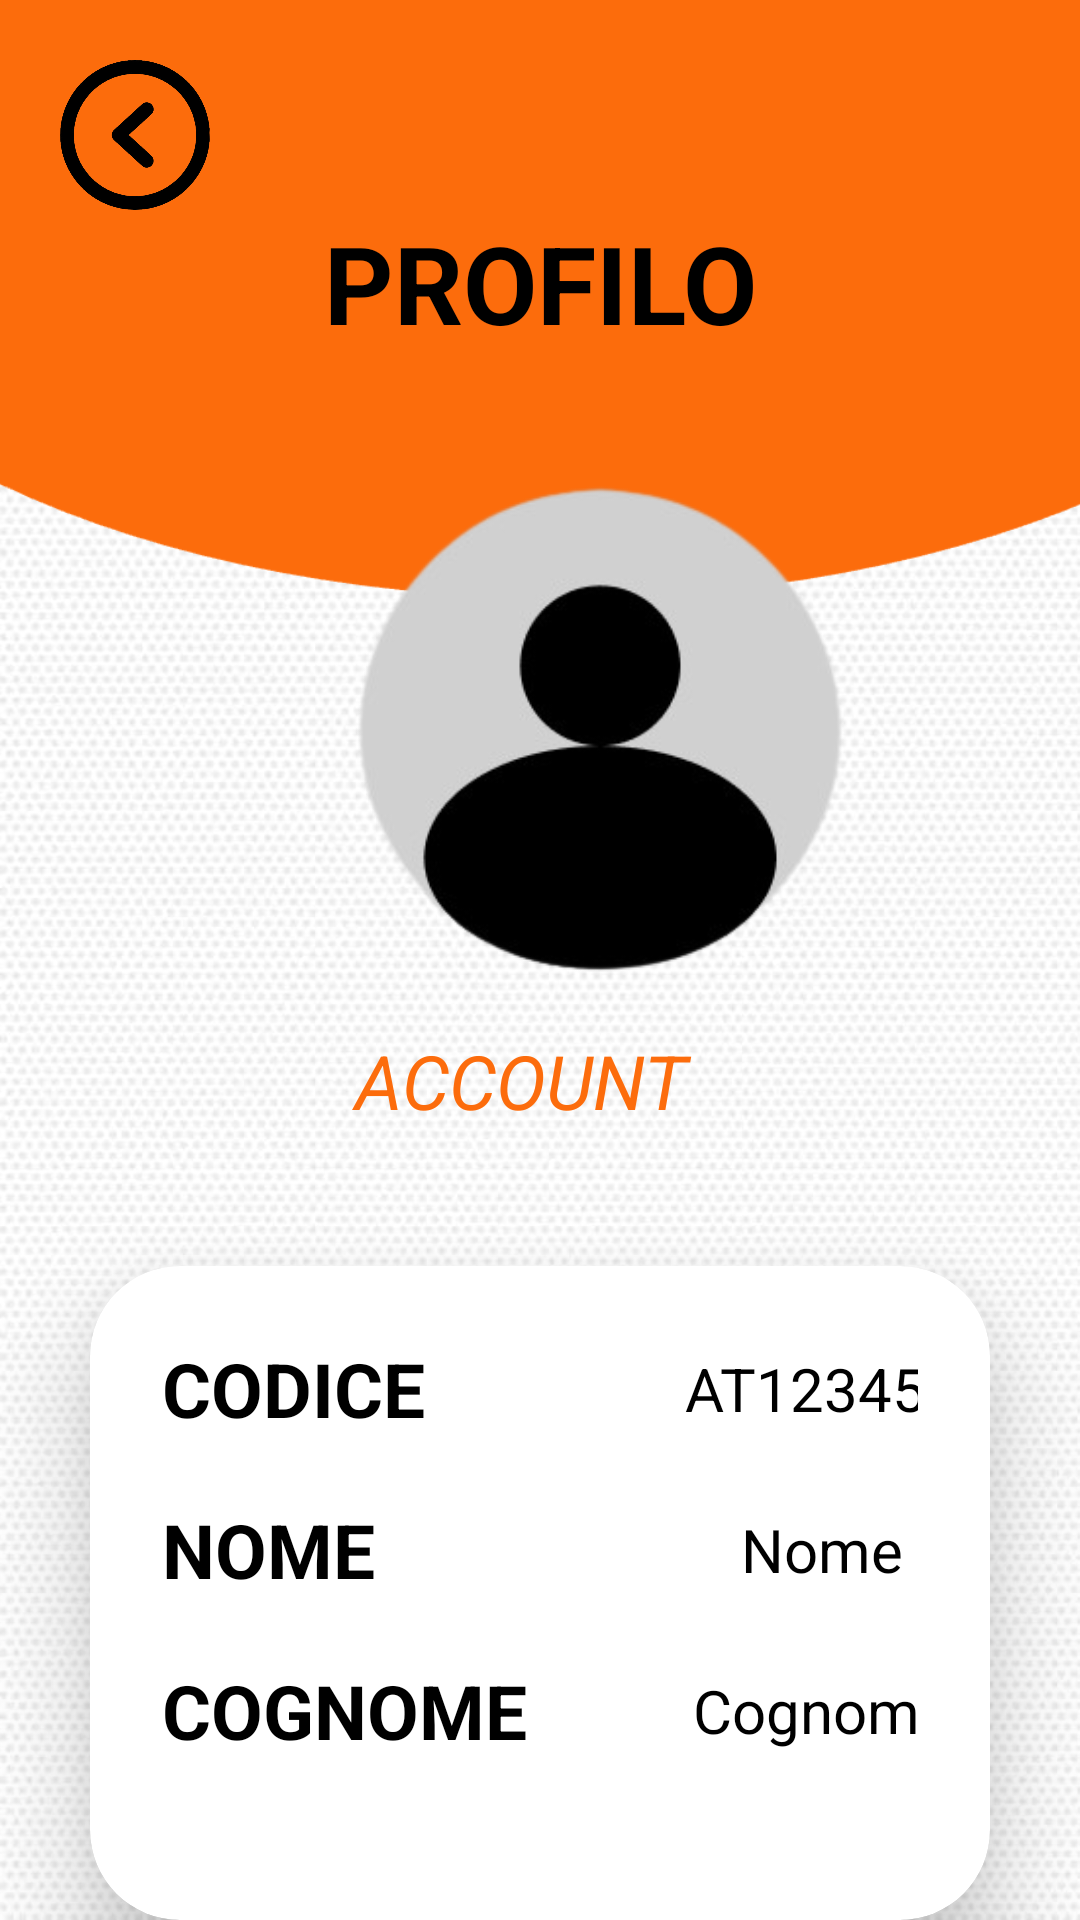

Write the Android layout XML for this screen, with the resource values it uses.
<!-- AndroidManifest.xml: application theme Theme.MonitoraggioFitness -->
<!-- res/layout/activity_profile.xml -->
<?xml version="1.0" encoding="utf-8"?>
<LinearLayout
    xmlns:android="http://schemas.android.com/apk/res/android"
    xmlns:app="http://schemas.android.com/apk/res-auto"
    xmlns:tools="http://schemas.android.com/tools"
    xmlns:card_view="http://schemas.android.com/apk/res-auto"
    android:layout_width="match_parent"
    android:layout_height="match_parent"
    android:orientation="vertical"
    android:gravity="top"
    android:background="@drawable/profile_card_background"
    tools:context=".ProfileActivity">

    <ImageButton
        android:id="@+id/indietro"
        android:layout_width="50dp"
        android:layout_height="50dp"
        android:layout_marginStart="20dp"
        android:layout_marginTop="20dp"
        android:clickable="true"
        android:background="@drawable/freccia">
    </ImageButton>

    <TextView
        android:id="@+id/profileText"
        android:layout_width="match_parent"
        android:layout_height="wrap_content"
        android:text="PROFILO"
        android:layout_marginTop="0dp"
        android:textAlignment="center"
        android:textColor="@color/black"
        android:textSize="36sp"
        android:textStyle="bold" />

    <ImageView
        android:layout_width="200dp"
        android:layout_height="200dp"
        android:layout_marginLeft="100dp"
        android:layout_marginTop="25dp"
        android:src="@drawable/profilo">
    </ImageView>

    <TextView
        android:id="@+id/account"
        android:layout_width="match_parent"
        android:layout_height="wrap_content"
        android:layout_marginBottom="15dp"
        android:layout_marginRight="13dp"
        android:padding="0dp"
        android:text="ACCOUNT"
        android:textAlignment="center"
        android:textColor="@color/orange"
        android:textSize="25dp"
        android:textStyle="italic"/>

    <androidx.cardview.widget.CardView
        android:layout_width="match_parent"
        android:layout_height="wrap_content"
        android:layout_marginLeft="30dp"
        android:layout_marginRight="30dp"
        android:layout_marginTop="30dp"
        android:background="@drawable/custom_edittext"
        app:cardCornerRadius="30dp"
        app:cardElevation="20dp">

        <LinearLayout
            android:layout_width="match_parent"
            android:layout_height="wrap_content"
            android:orientation="vertical"
            android:padding="24dp">

            <LinearLayout
                android:layout_width="match_parent"
                android:layout_height="wrap_content"
                android:orientation="horizontal"
                android:layout_marginBottom="20dp">

                <TextView
                    android:id="@+id/codiceText"
                    android:layout_width="140dp"
                    android:layout_height="wrap_content"
                    android:text="CODICE"
                    android:gravity="center_vertical"
                    android:layout_gravity="center"
                    android:textColor="@color/black"
                    android:textSize="25sp"
                    android:textStyle="bold" />

                <Space
                    android:layout_width="10dp"
                    android:layout_height="1dp">
                </Space>

                <TextView
                    android:id="@+id/codice"
                    android:layout_width="140dp"
                    android:layout_height="wrap_content"
                    android:text="AT123456"
                    android:gravity="center_vertical"
                    android:layout_gravity="center"
                    android:textAlignment="center"
                    android:textColor="@color/black"
                    android:textSize="20sp"
                    android:textStyle="" />
            </LinearLayout>


            <LinearLayout
                android:layout_width="match_parent"
                android:layout_height="wrap_content"
                android:orientation="horizontal"
                android:layout_marginBottom="20dp">

                <TextView
                    android:id="@+id/nomeText"
                    android:layout_width="140dp"
                    android:layout_height="wrap_content"
                    android:text="NOME"
                    android:gravity="center_vertical"
                    android:layout_gravity="center"
                    android:textColor="@color/black"
                    android:textSize="25sp"
                    android:textStyle="bold" />


                <Space
                    android:layout_width="10dp"
                    android:layout_height="1dp">
                </Space>

                <TextView
                    android:id="@+id/nome"
                    android:layout_width="140dp"
                    android:layout_height="wrap_content"
                    android:text="Nome"
                    android:gravity="center_vertical"
                    android:layout_gravity="center"
                    android:textAlignment="center"
                    android:textColor="@color/black"
                    android:textSize="20sp"
                    android:textStyle="" />
            </LinearLayout>

            <LinearLayout
                android:layout_width="match_parent"
                android:layout_height="wrap_content"
                android:orientation="horizontal"
                android:layout_marginBottom="20dp">

                <TextView
                    android:id="@+id/cognomeText"
                    android:layout_width="140dp"
                    android:layout_height="wrap_content"
                    android:text="COGNOME"
                    android:gravity="center_vertical"
                    android:layout_gravity="center"
                    android:textColor="@color/black"
                    android:textSize="25sp"
                    android:textStyle="bold" />

                <Space
                    android:layout_width="10dp"
                    android:layout_height="1dp">
                </Space>

                <TextView
                    android:id="@+id/cognome"
                    android:layout_width="140dp"
                    android:layout_height="wrap_content"
                    android:text="Cognome"
                    android:gravity="center_vertical"
                    android:layout_gravity="center"
                    android:textAlignment="center"
                    android:textColor="@color/black"
                    android:textSize="20sp"
                    android:textStyle="" />
            </LinearLayout>

            <LinearLayout
                android:layout_width="match_parent"
                android:layout_height="wrap_content"
                android:orientation="horizontal"
                android:layout_marginBottom="20dp">

                <TextView
                    android:id="@+id/pesoText"
                    android:layout_width="140dp"
                    android:layout_height="wrap_content"
                    android:text="PESO"
                    android:gravity="center_vertical"
                    android:layout_gravity="center"
                    android:textColor="@color/black"
                    android:textSize="25sp"
                    android:textStyle="bold" />

                <Space
                    android:layout_width="10dp"
                    android:layout_height="1dp">
                </Space>

                <TextView
                    android:id="@+id/peso"
                    android:layout_width="140dp"
                    android:layout_height="wrap_content"
                    android:text="00 Kg"
                    android:gravity="center_vertical"
                    android:layout_gravity="center"
                    android:textAlignment="center"
                    android:textColor="@color/black"
                    android:textSize="20sp"
                    android:textStyle="" />
            </LinearLayout>

            <LinearLayout
                android:layout_width="match_parent"
                android:layout_height="wrap_content"
                android:orientation="horizontal">

                <TextView
                    android:id="@+id/altezzaText"
                    android:layout_width="140dp"
                    android:layout_height="wrap_content"
                    android:text="ALTEZZA"
                    android:gravity="center_vertical"
                    android:layout_gravity="center"
                    android:textColor="@color/black"
                    android:textSize="25sp"
                    android:textStyle="bold" />

                <Space
                    android:layout_width="10dp"
                    android:layout_height="1dp">
                </Space>

                <TextView
                    android:id="@+id/altezza"
                    android:layout_width="140dp"
                    android:layout_height="wrap_content"
                    android:text="000 cm"
                    android:gravity="center_vertical"
                    android:layout_gravity="center"
                    android:textAlignment="center"
                    android:textColor="@color/black"
                    android:textSize="20sp"
                    android:textStyle="" />
            </LinearLayout>

        </LinearLayout>

    </androidx.cardview.widget.CardView>

</LinearLayout>
<!-- resources referenced by this layout -->
<resources>
  <color name="black">#FF000000</color>
  <color name="orange">#fc6c0c</color>
  <!-- drawable freccia: png bitmap (drawable, 50566 bytes) -->
  <!-- drawable profile_card_background: png bitmap (drawable, 717759 bytes) -->
  <!-- drawable profilo: png bitmap (drawable, 23835 bytes) -->
  <style name="Theme.MonitoraggioFitness" parent="Base.Theme.MonitoraggioFitness" />
  <style name="Base.Theme.MonitoraggioFitness" parent="Theme.Material3.DayNight.NoActionBar">
          
          
          <item name="colorPrimary">@color/orange</item>
      </style>
</resources>
